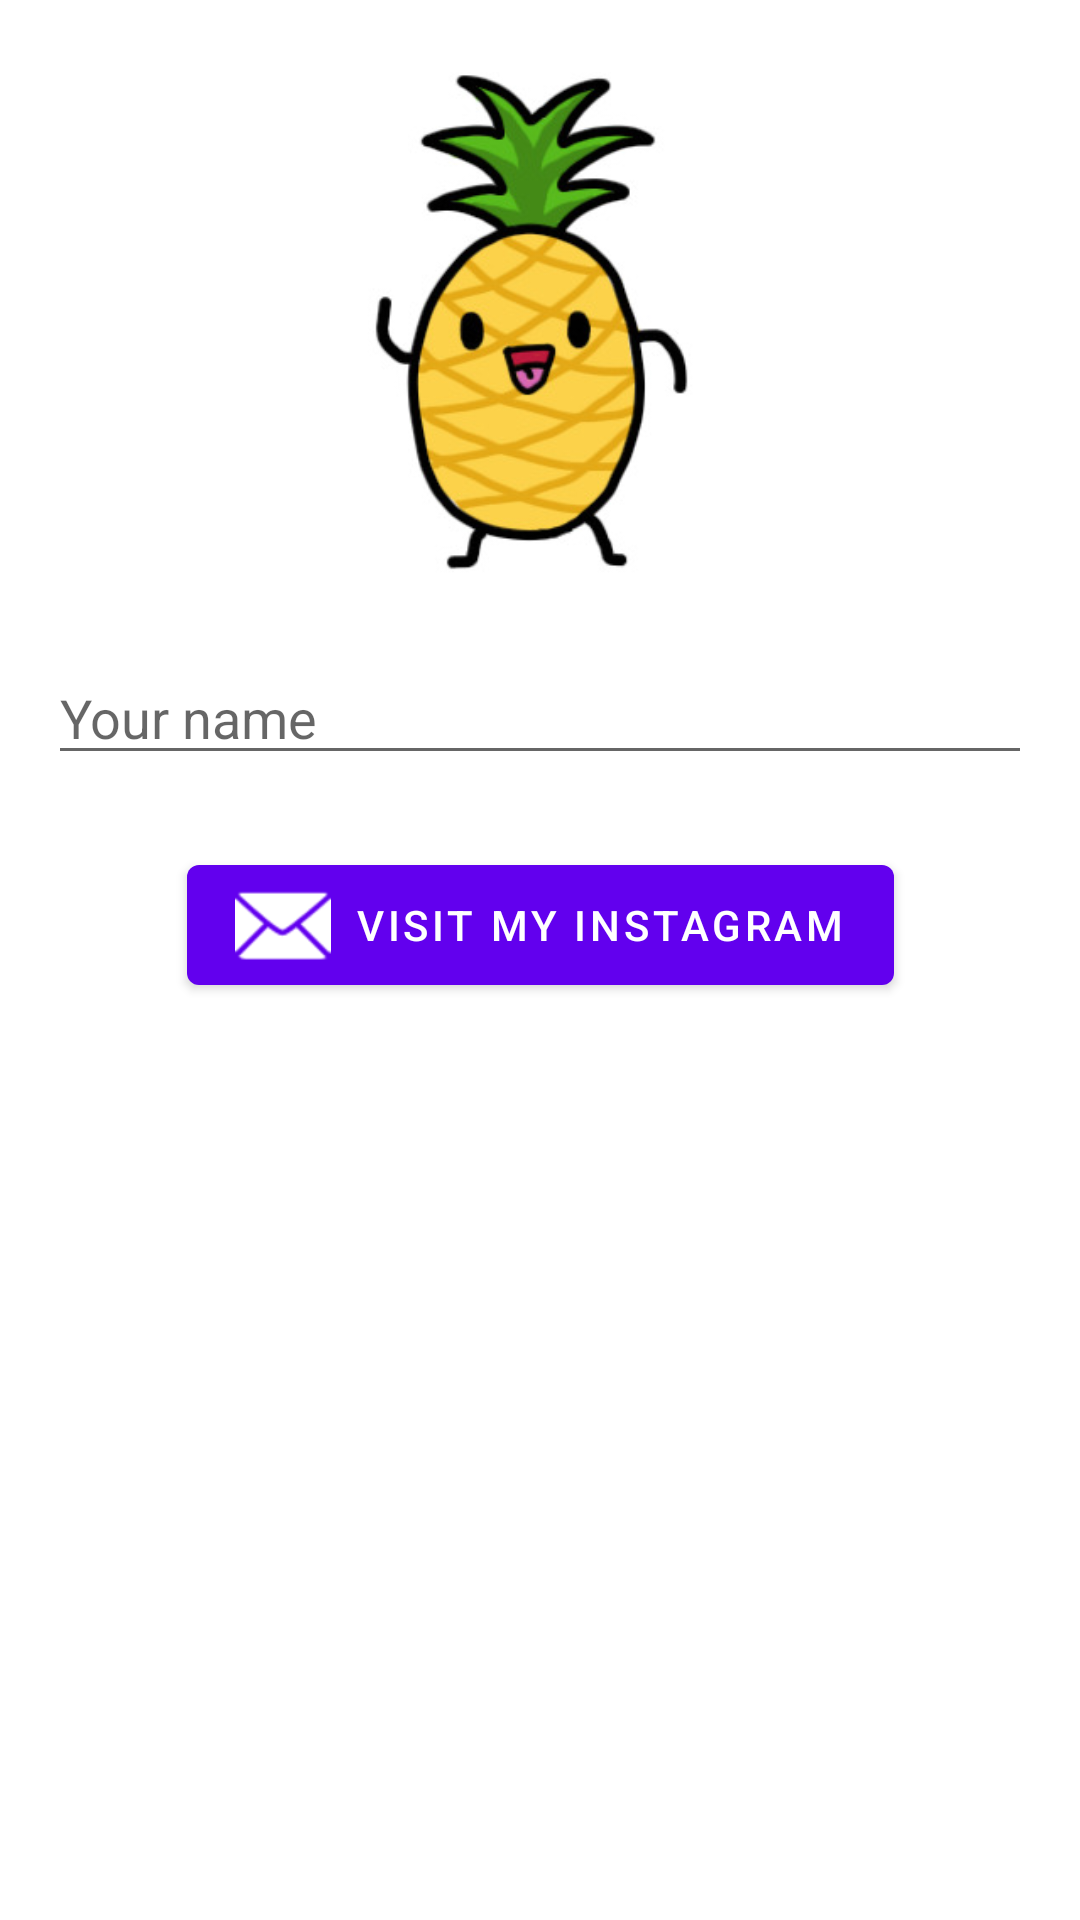

This screen was rendered from an Android layout file. Write that file and the resources it references.
<!-- AndroidManifest.xml: application theme Theme.ContactList2 -->
<!-- res/layout/fragment_profile.xml -->
<?xml version="1.0" encoding="utf-8"?>
<androidx.constraintlayout.widget.ConstraintLayout xmlns:android="http://schemas.android.com/apk/res/android"
    xmlns:app="http://schemas.android.com/apk/res-auto"
    xmlns:tools="http://schemas.android.com/tools"
    android:id="@+id/frameLayout"
    android:layout_width="match_parent"
    android:layout_height="match_parent"
    tools:context=".ProfileFragment">

    <ImageView
        android:id="@+id/img"
        android:layout_width="190dp"
        android:layout_height="169dp"
        android:layout_marginTop="24dp"
        android:src="@drawable/pineapple"
        app:layout_constraintEnd_toEndOf="parent"
        app:layout_constraintStart_toStartOf="parent"
        app:layout_constraintTop_toTopOf="parent"
        app:srcCompat="@drawable/pineapple" />

    <EditText
        android:id="@+id/txtProfileName"
        android:layout_width="0dp"
        android:layout_height="wrap_content"
        android:layout_marginStart="16dp"
        android:layout_marginLeft="16dp"
        android:layout_marginTop="24dp"
        android:layout_marginEnd="16dp"
        android:layout_marginRight="16dp"
        android:ems="10"
        android:hint="Your name"
        android:inputType="textPersonName"
        app:layout_constraintEnd_toEndOf="parent"
        app:layout_constraintStart_toStartOf="parent"
        app:layout_constraintTop_toBottomOf="@+id/img" />

    <Button
        android:id="@+id/btnInsta"
        android:layout_width="wrap_content"
        android:layout_height="wrap_content"
        android:layout_marginTop="24dp"
        android:text="Visit my Instagram"
        app:icon="@android:drawable/ic_dialog_email"
        app:layout_constraintEnd_toEndOf="parent"
        app:layout_constraintStart_toStartOf="parent"
        app:layout_constraintTop_toBottomOf="@+id/txtProfileName" />

</androidx.constraintlayout.widget.ConstraintLayout>
<!-- resources referenced by this layout -->
<resources>
  <!-- drawable pineapple: png bitmap (drawable, 21111 bytes) -->
  <style name="Theme.ContactList2" parent="Theme.MaterialComponents.DayNight.DarkActionBar">
          
          <item name="colorPrimary">@color/purple_500</item>
          <item name="colorPrimaryVariant">@color/purple_700</item>
          <item name="colorOnPrimary">@color/white</item>
          
          <item name="colorSecondary">@color/teal_200</item>
          <item name="colorSecondaryVariant">@color/teal_700</item>
          <item name="colorOnSecondary">@color/black</item>
          
          <item name="android:statusBarColor" tools:targetApi="l">?attr/colorPrimaryVariant</item>
          
      </style>
  <!-- not gathered from this repository: default colours our renderer supplied (Android Studio template values) -->
  <color name="purple_500">#FF6200EE</color>
  <color name="purple_700">#FF3700B3</color>
  <color name="teal_200">#FF03DAC5</color>
  <color name="teal_700">#FF018786</color>
  <color name="black">#FF000000</color>
  <color name="white">#FFFFFFFF</color>
</resources>
